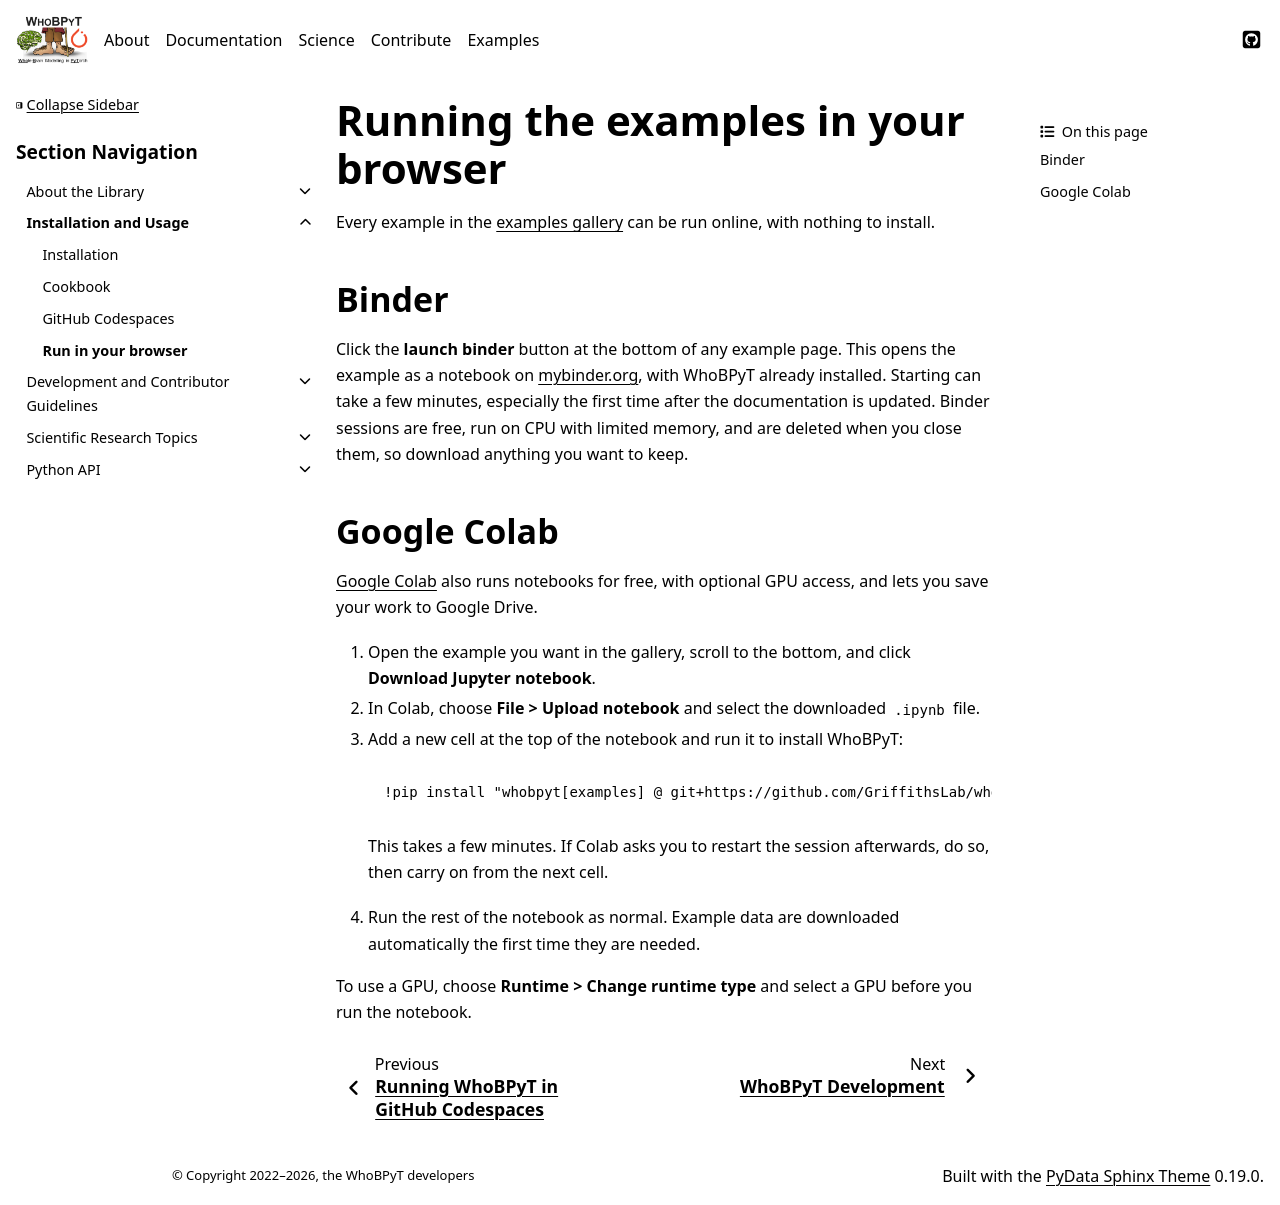

repository: GriffithsLab/whobpyt · page: documentation/usage/running_in_colab.html · generator: sphinx

.. _colab:

=====================================
Running the examples in your browser
=====================================

Every example in the :ref:`examples gallery <examples-gallery>` can be run
online, with nothing to install.

Binder
------

Click the **launch binder** button at the bottom of any example page. This
opens the example as a notebook on `mybinder.org <https://mybinder.org>`_,
with WhoBPyT already installed. Starting can take a few minutes, especially
the first time after the documentation is updated. Binder sessions are
free, run on CPU with limited memory, and are deleted when you close them,
so download anything you want to keep.

Google Colab
------------

`Google Colab <https://colab.research.google.com>`_ also runs notebooks for
free, with optional GPU access, and lets you save your work to Google Drive.

1. Open the example you want in the gallery, scroll to the bottom, and click
   **Download Jupyter notebook**.
2. In Colab, choose **File > Upload notebook** and select the downloaded
   ``.ipynb`` file.
3. Add a new cell at the top of the notebook and run it to install WhoBPyT:

   .. code-block:: text

      !pip install "whobpyt[examples] @ git+https://github.com/GriffithsLab/whobpyt.git"

   This takes a few minutes. If Colab asks you to restart the session
   afterwards, do so, then carry on from the next cell.

4. Run the rest of the notebook as normal. Example data are downloaded
   automatically the first time they are needed.

To use a GPU, choose **Runtime > Change runtime type** and select a GPU
before you run the notebook.
